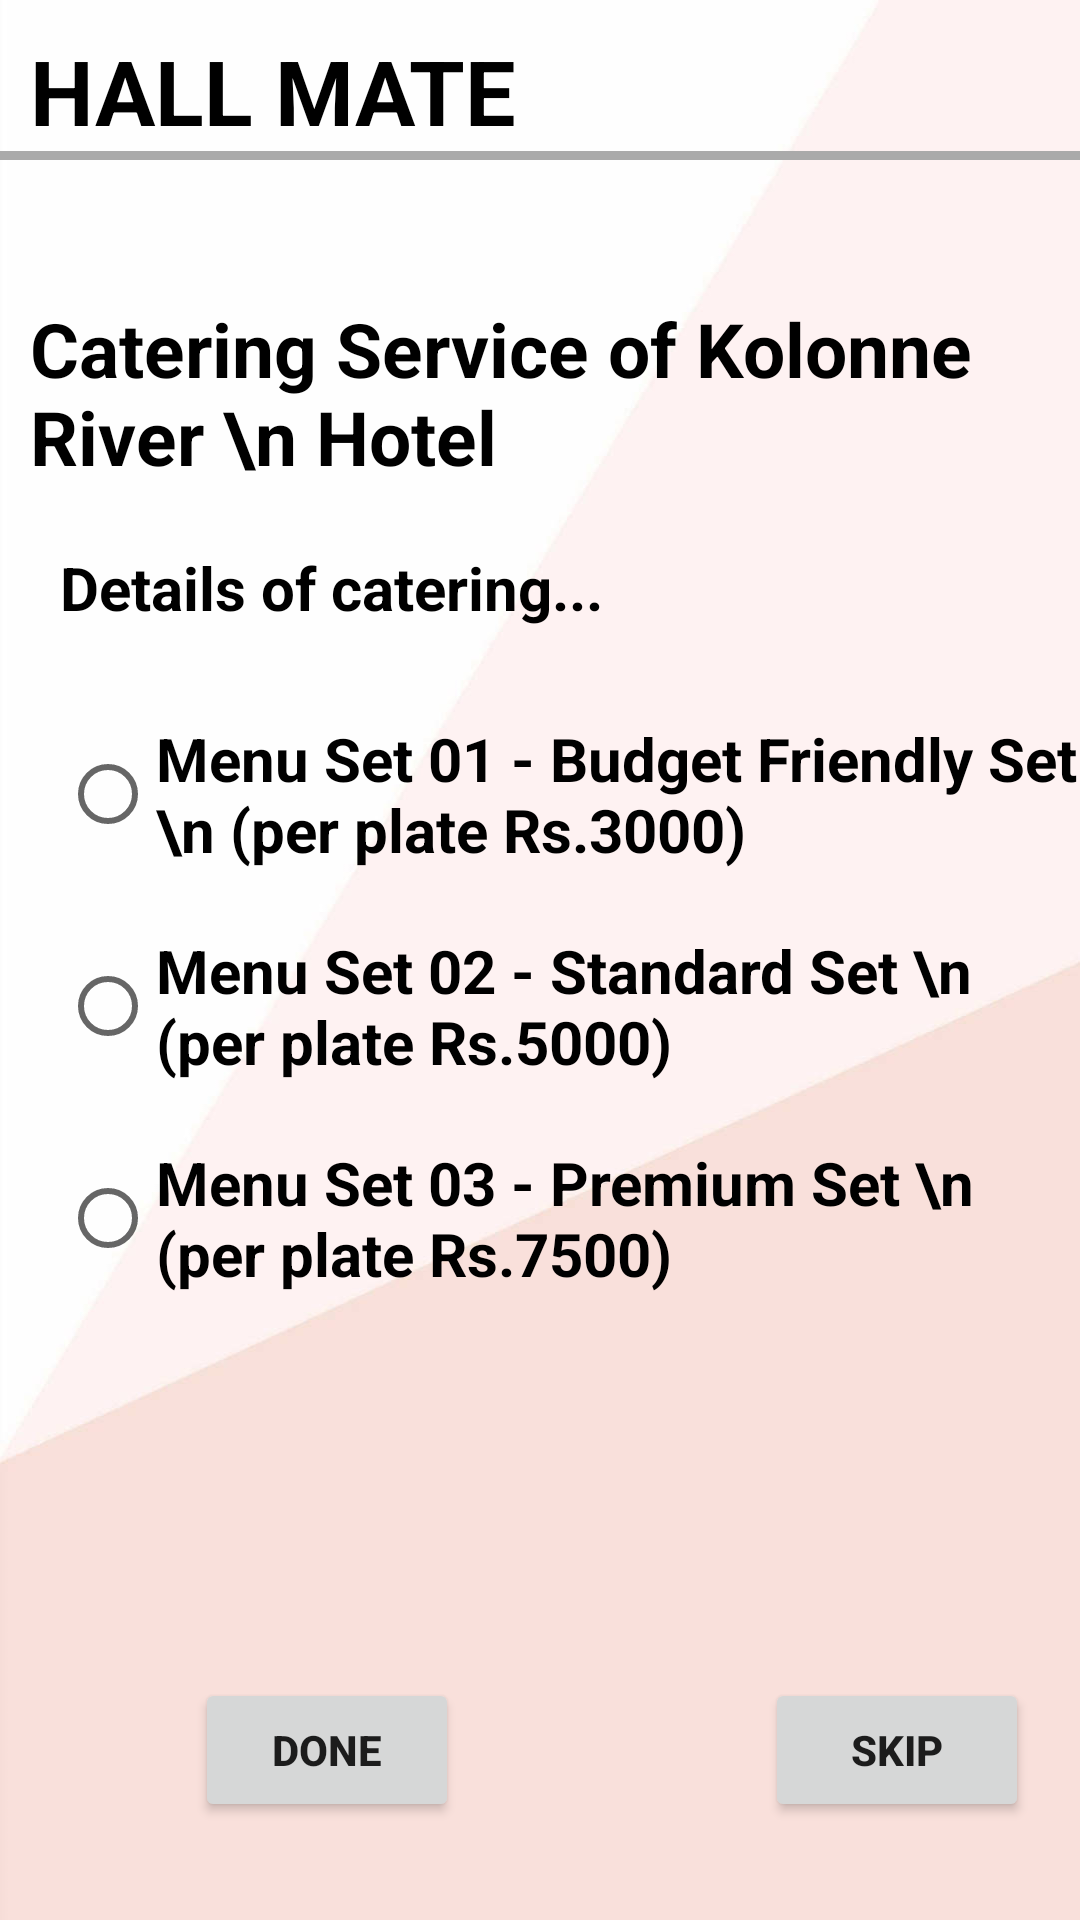

Layout XML and referenced resources for this Android screen:
<!-- AndroidManifest.xml: application theme Theme.WedHall_ReservationSystem -->
<!-- res/layout/activity_cat_kol.xml -->
<?xml version="1.0" encoding="utf-8"?>
<RelativeLayout xmlns:android="http://schemas.android.com/apk/res/android"
    xmlns:app="http://schemas.android.com/apk/res-auto"
    xmlns:tools="http://schemas.android.com/tools"
    android:layout_width="match_parent"
    android:layout_height="match_parent"
    android:background="@drawable/img01"
    tools:context=".CatKol">

    <TextView
        android:layout_width="match_parent"
        android:layout_height="wrap_content"
        android:id="@+id/hallmate"
        android:text="HALL MATE"
        android:textStyle="bold"
        android:textSize="30dp"
        android:layout_marginTop="10dp"
        android:layout_marginLeft="10dp"
        android:textColor="@color/black"
        />

    <View
        android:layout_width="match_parent"
        android:layout_height="3dp"
        android:background="@android:color/darker_gray"
        android:layout_below="@+id/hallmate"
        />

    <TextView
        android:id="@+id/catKolonne"
        android:layout_width="match_parent"
        android:layout_height="wrap_content"
        android:layout_below="@+id/hallmate"
        android:layout_marginLeft="10dp"
        android:layout_marginTop="49dp"
        android:text="Catering Service of Kolonne River \n Hotel"
        android:textSize="25dp"
        android:textStyle="bold"
        android:textColor="@color/black"
        />

    <TextView
        android:layout_width="wrap_content"
        android:layout_height="wrap_content"
        android:id="@+id/DetailsKol"
        android:text="Details of catering..."
        android:textSize="20dp"
        android:textStyle="bold"
        android:layout_below="@+id/catKolonne"
        android:layout_marginStart="20dp"
        android:layout_marginTop="20dp"
        android:textColor="@color/black"
        />

    
    <RadioGroup
        android:id="@+id/menuSetOptions"
        android:layout_width="wrap_content"
        android:layout_height="wrap_content"
        android:layout_below="@+id/DetailsKol"
        android:layout_marginTop="30dp"
        android:layout_marginStart="20dp"
        >

        <RadioButton
            android:id="@+id/radio_setMenu01"
            android:layout_width="wrap_content"
            android:layout_height="wrap_content"
            android:text="Menu Set 01 - Budget Friendly Set \n (per plate Rs.3000)"
            android:textStyle="bold"
            android:textSize="20dp"
            />

        <RadioButton
            android:id="@+id/radio_setMenu02"
            android:layout_width="wrap_content"
            android:layout_height="wrap_content"
            android:text="Menu Set 02 - Standard Set \n (per plate Rs.5000)"
            android:textStyle="bold"
            android:textSize="20dp"
            android:layout_marginTop="20dp"
            />

        <RadioButton
            android:id="@+id/radio_setMenu03"
            android:layout_width="wrap_content"
            android:layout_height="wrap_content"
            android:text="Menu Set 03 - Premium Set \n (per plate Rs.7500)"
            android:textStyle="bold"
            android:textSize="20dp"
            android:layout_marginTop="20dp"
            />

    </RadioGroup>

    <Button
        android:layout_width="wrap_content"
        android:layout_height="wrap_content"
        android:id="@+id/DONE"
        android:text="DONE"
        android:textStyle="bold"
        android:layout_below="@+id/DetailsKol"
        android:layout_marginTop="350dp"
        android:layout_marginStart="65dp"
        />

    <Button
        android:layout_width="wrap_content"
        android:layout_height="wrap_content"
        android:id="@+id/skip"
        android:text="skip"
        android:textStyle="bold"
        android:layout_below="@+id/DetailsKol"
        android:layout_marginTop="350dp"
        android:layout_marginStart="255dp"
        />

</RelativeLayout>
<!-- resources referenced by this layout -->
<resources>
  <!-- drawable img01: jpg bitmap (drawable, 29123 bytes) -->
  <style name="Theme.WedHall_ReservationSystem" parent="Theme.MaterialComponents.DayNight.NoActionBar">
          
          <item name="colorPrimary">@color/purple_500</item>
          <item name="colorPrimaryVariant">@color/purple_700</item>
          <item name="colorOnPrimary">@color/white</item>
          
          <item name="colorSecondary">@color/teal_200</item>
          <item name="colorSecondaryVariant">@color/teal_700</item>
          <item name="colorOnSecondary">@color/black</item>
          
          <item name="android:statusBarColor">?attr/colorPrimaryVariant</item>
          
      </style>
  <!-- not gathered from this repository: default colours our renderer supplied (Android Studio template values) -->
  <color name="purple_500">#FF6200EE</color>
  <color name="purple_700">#FF3700B3</color>
  <color name="teal_200">#FF03DAC5</color>
  <color name="teal_700">#FF018786</color>
  <color name="black">#FF000000</color>
  <color name="white">#FFFFFFFF</color>
</resources>
